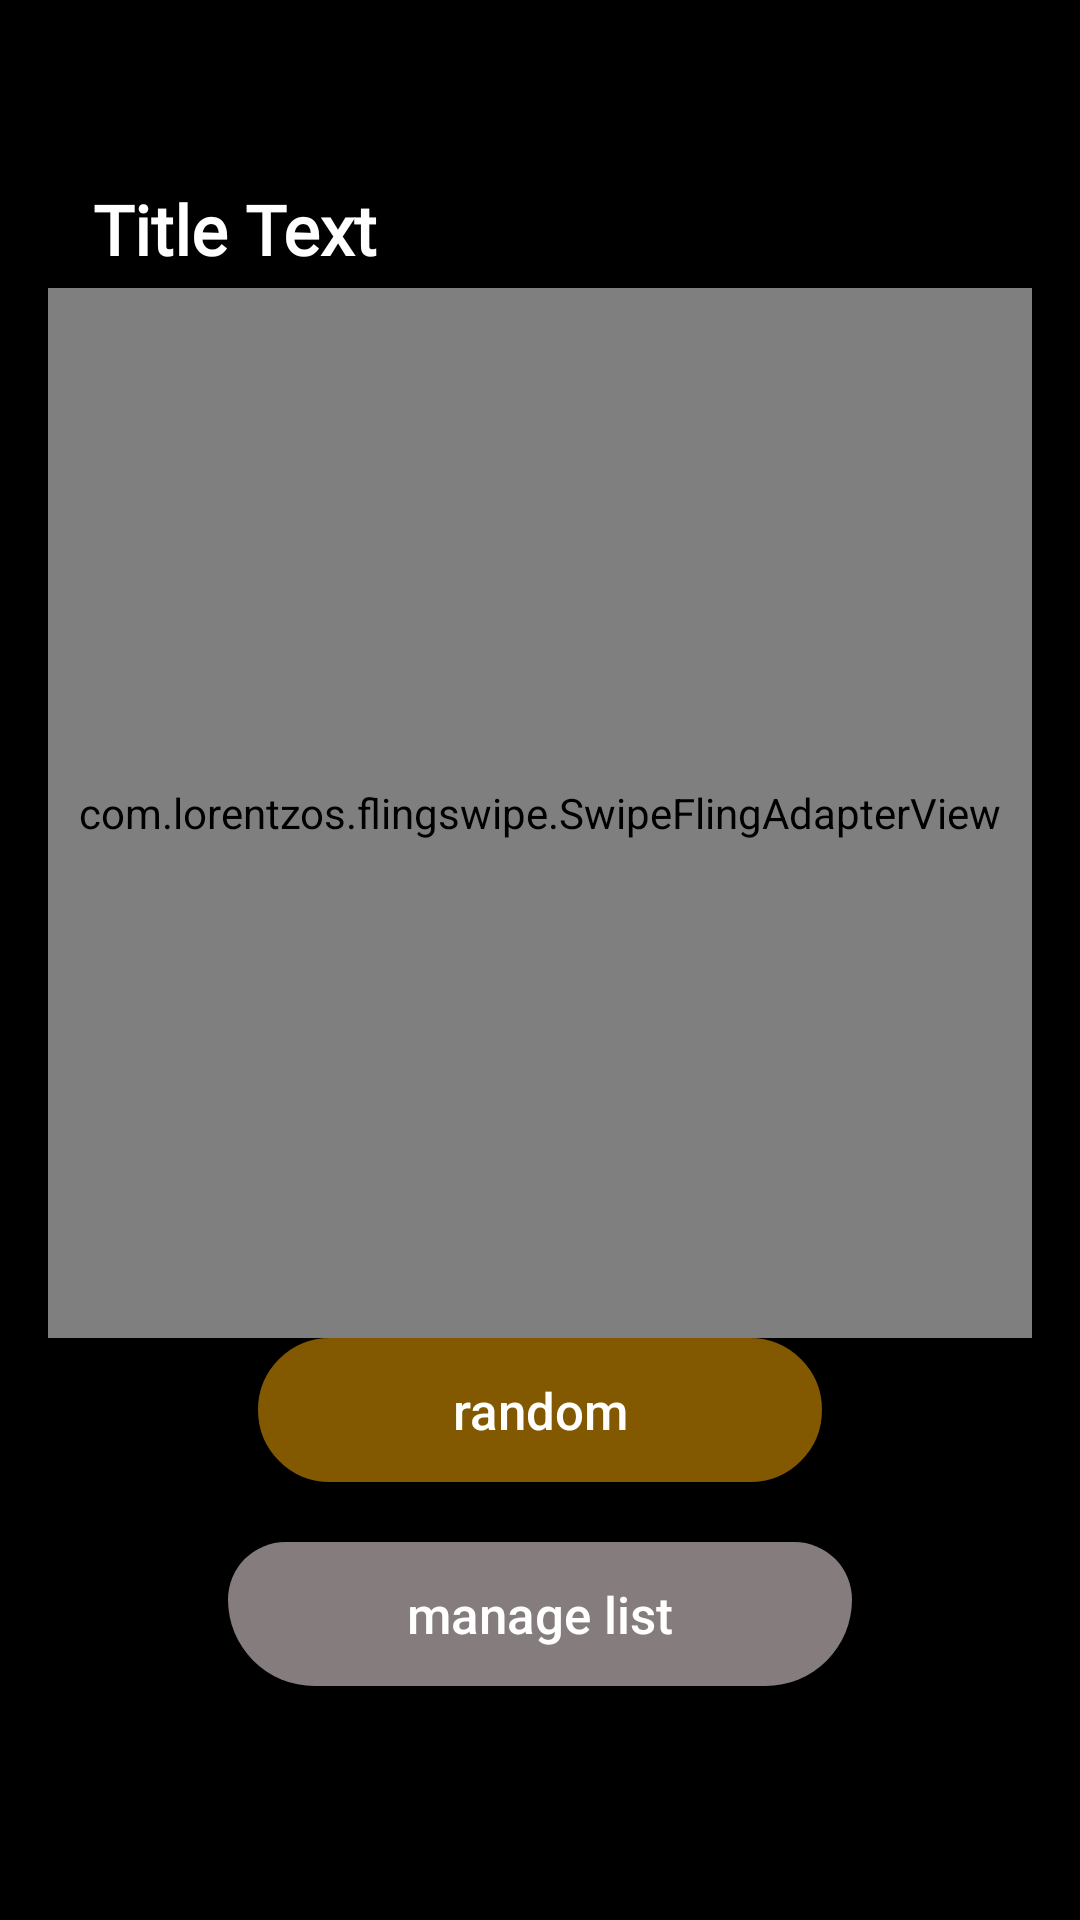

Layout XML and referenced resources for this Android screen:
<!-- AndroidManifest.xml: application theme Theme.AppCompat.NoActionBar -->
<!-- res/layout/activity_personal.xml -->
<?xml version="1.0" encoding="utf-8"?>
<LinearLayout xmlns:android="http://schemas.android.com/apk/res/android"
    xmlns:app="http://schemas.android.com/apk/res-auto"
    xmlns:tools="http://schemas.android.com/tools"
    android:layout_width="match_parent"
    android:layout_height="match_parent"
    tools:context=".PersonalActivity"
    android:background="@color/black"
    android:padding="16dp"
    android:orientation="vertical">

    <LinearLayout
        android:layout_marginTop="10dp"
        android:layout_width="match_parent"
        android:layout_height="70dp">

        <TextView
            android:id="@+id/titleTextView"
            android:layout_width="match_parent"
            android:layout_height="match_parent"
            android:fontFamily="@font/aleo_light"
            android:text="Title Text"
            android:textColor="@color/white"
            android:textSize="23sp"
            android:textStyle="bold"
            android:layout_marginStart="15dp"
            android:layout_marginTop="35dp">

        </TextView>

    </LinearLayout>

    <com.lorentzos.flingswipe.SwipeFlingAdapterView
        app:rotation_degrees="15"
        android:id="@+id/card"
        android:layout_width="match_parent"
        android:layout_height="350dp"
        app:SwipeFlingStyle="@layout/details">

    </com.lorentzos.flingswipe.SwipeFlingAdapterView>

    <include layout="@layout/details"
        android:visibility="gone"></include>

    <Button
        android:onClick="randomQuestionView"
        android:id="@+id/randomButton"
        android:layout_width="match_parent"
        android:layout_height="wrap_content"
        android:layout_marginLeft="70dp"
        android:layout_marginRight="70dp"
        android:textAllCaps="false"
        android:background="@drawable/random_button_click_state"
        android:textSize="17sp"
        android:elevation="20dp"
        android:text="random" />

    <Button
        android:onClick="manageListView"
        android:id="@+id/manageListButton"
        android:layout_width="match_parent"
        android:layout_height="wrap_content"
        android:layout_marginTop="20dp"
        android:layout_marginHorizontal="60dp"
        android:textAllCaps="false"
        android:background="@drawable/manage_list_rounded"
        android:textSize="17sp"
        android:elevation="20dp"
        android:text="manage list" />

</LinearLayout>
<!-- res/layout/details.xml (included above) -->
<?xml version="1.0" encoding="utf-8"?>
<LinearLayout xmlns:android="http://schemas.android.com/apk/res/android"
    xmlns:tools="http://schemas.android.com/tools"
    android:layout_width="match_parent"
    android:layout_height="match_parent"
    xmlns:app="http://schemas.android.com/apk/res-auto"
    android:orientation="vertical"
    android:gravity="center"
    tools:context=".LevelsActivity">

    <androidx.cardview.widget.CardView
        android:id="@+id/card_view"
        android:layout_width="300dp"
        android:layout_height="250dp"
        android:layout_gravity="center"
        android:elevation="50dp"
        app:cardCornerRadius="20dp">

        <LinearLayout
            android:layout_width="match_parent"
            android:layout_height="match_parent"
            android:gravity="center"
            android:orientation="vertical">

            <TextView
                android:id="@+id/card_text"
                android:layout_width="250dp"
                android:layout_height="150dp"
                android:fontFamily="@font/dm_sans"
                android:gravity="center"
                android:text="Sample Text"
                android:textAlignment="gravity"
                android:textColor="@color/white"
                android:textSize="20sp"
                android:textStyle="bold">

            </TextView>

        </LinearLayout>

    </androidx.cardview.widget.CardView>

</LinearLayout>
<!-- resources referenced by this layout -->
<resources>
  <color name="black">#FF000000</color>
  <color name="white">#FFFFFFFF</color>
  <!-- drawable manage_list_rounded (drawable) -->
  <?xml version="1.0" encoding="utf-8"?>
  <shape xmlns:android="http://schemas.android.com/apk/res/android"
      android:shape="rectangle">
      <solid android:color="#857D7D" />
      <corners android:bottomRightRadius="30dp"
          android:bottomLeftRadius="30dp"
          android:topRightRadius="20dp"
          android:topLeftRadius="20dp"/>
  </shape>
  <!-- drawable random_button_click_state (drawable) -->
  <?xml version="1.0" encoding="utf-8"?>
  <selector xmlns:android="http://schemas.android.com/apk/res/android">
      <item android:state_pressed="true"
          android:drawable="@drawable/random_pressed" />
      <item  android:state_focused="false"
          android:drawable="@drawable/random_normal" />
  </selector>
  <!-- drawable random_pressed (drawable) -->
  <?xml version="1.0" encoding="UTF-8"?>
  <shape xmlns:android="http://schemas.android.com/apk/res/android"
      android:shape="rectangle" >
      <solid android:color="#D19C2E" />
      <padding android:left="5dp"
          android:top="5dp"
          android:right="5dp"
          android:bottom="5dp"/>
      <corners android:bottomRightRadius="25dp"
          android:bottomLeftRadius="25dp"
          android:topLeftRadius="25dp"
          android:topRightRadius="25dp"/>
  </shape>
  <!-- drawable random_normal (drawable) -->
  <?xml version="1.0" encoding="UTF-8"?>
  <shape xmlns:android="http://schemas.android.com/apk/res/android"
      android:shape="rectangle">
      <solid android:color="#825800"/>
      <stroke android:width="3dp"
          android:color="#825800" />
      <padding android:left="5dp"
          android:top="5dp"
          android:right="5dp"
          android:bottom="5dp"/>
      <corners android:bottomRightRadius="25dp"
          android:bottomLeftRadius="25dp"
          android:topLeftRadius="25dp"
          android:topRightRadius="25dp"/>
  </shape>
</resources>
